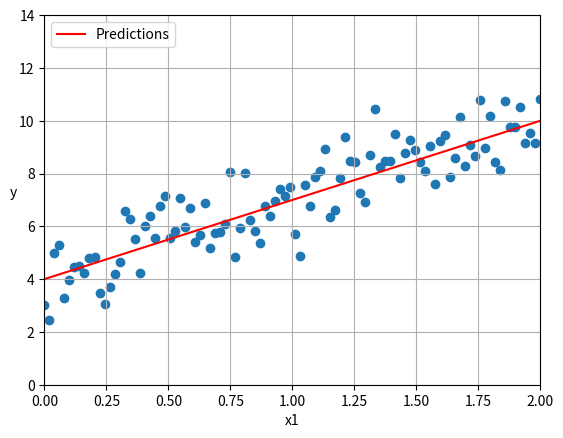

This chart was generated by the following Python code:
import matplotlib.pyplot as plt
import numpy as np
import pandas as pd

def equal_distances(start, stop, count):
    val = (stop - start) / (count - 1)
    res = np.fromiter((start + (val * i) for i in range(count)), dtype=float)
    return res


fig = plt.figure()
ax = fig.add_subplot()

# data1 = np.linspace(4, 10, 100)

data1 = equal_distances(4, 10, 100)
x = equal_distances(0, 2, 100)

ax.plot(x, data1, color="red", label="Predictions")

noise = np.random.standard_normal(100)
data2 = data1 + noise

ax.scatter(x, data2)

ax.set_xlabel('x1', fontstyle='italic')
ax.set_ylabel('y', rotation=0, fontstyle='italic')
ax.set_xlim([0, 2])
ax.set_ylim([0, 14])

plt.grid()
plt.legend(loc='upper left')
plt.show()
